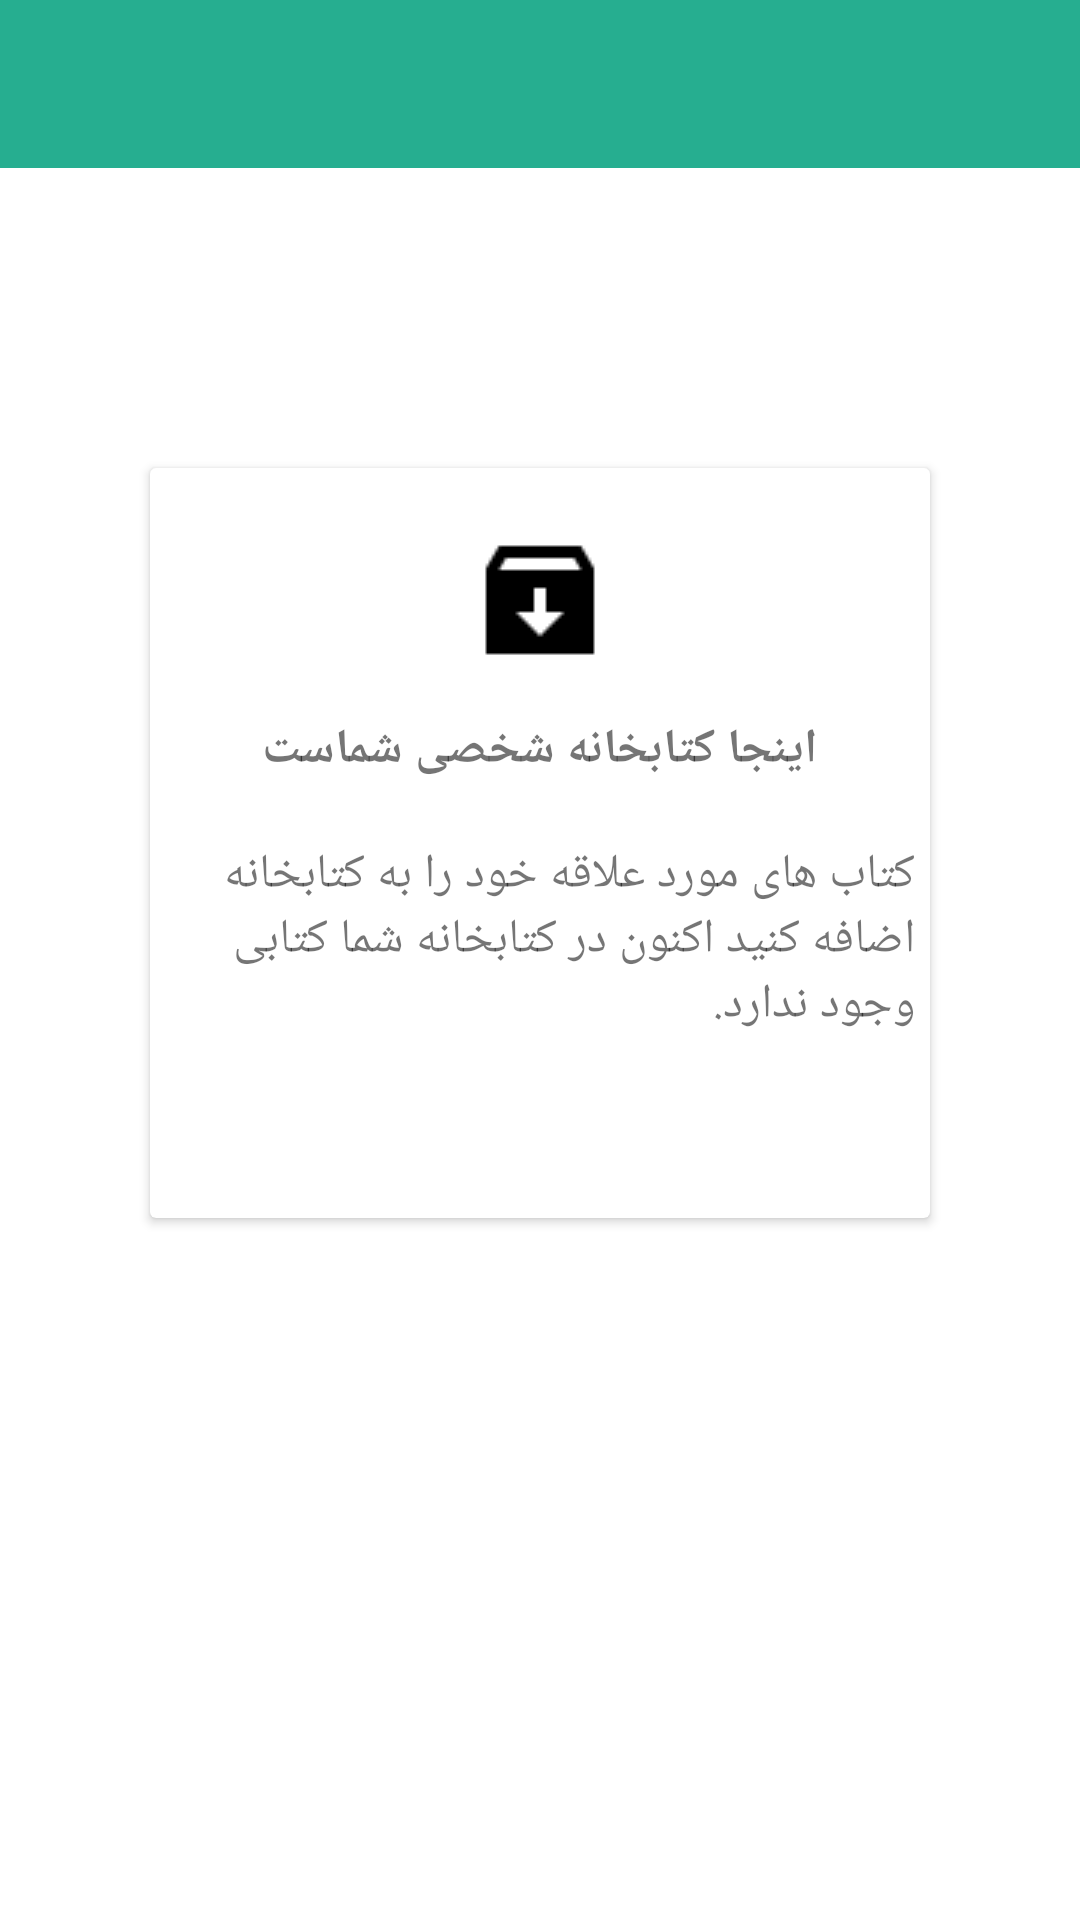

Reconstruct the res/layout file that produces this screen, plus the resources it refers to.
<!-- AndroidManifest.xml: application theme Theme.Ketabeman21 -->
<!-- res/layout/fragment_offline_book.xml -->
<?xml version="1.0" encoding="utf-8"?>
<RelativeLayout xmlns:android="http://schemas.android.com/apk/res/android"
    xmlns:app="http://schemas.android.com/apk/res-auto"
    android:orientation="vertical"
    android:layout_width="match_parent"
    android:layout_height="match_parent">

    <LinearLayout
        android:id="@+id/fragment_container"
        android:orientation="vertical"
        android:layout_width="match_parent"
        android:layout_height="match_parent">

        <androidx.appcompat.widget.Toolbar
            android:id="@+id/toolbar"
            android:layout_width="match_parent"
            android:layout_below="@id/card_recycler_view"
            android:layout_height="?attr/actionBarSize"
            android:background="@color/bg_login"
            app:titleTextColor="@android:color/white"
            android:theme="@style/ThemeOverlay.AppCompat.Dark"
            >


            <ImageView
                android:layout_width="match_parent"
                android:layout_height="match_parent"
                android:src="@mipmap/ic_launcher"
                android:layout_gravity="center"
                android:id="@+id/toolbar_title"/>




        </androidx.appcompat.widget.Toolbar>
        <androidx.recyclerview.widget.RecyclerView
            android:layout_width="match_parent"
            android:layout_height="match_parent"
            android:id="@+id/recycle"
            android:visibility="gone"
            />
        <androidx.cardview.widget.CardView
            android:id="@+id/noBookCardView"
            android:layout_width="match_parent"
            android:layout_height="250dp"
            android:layout_marginTop="100dp"
            android:layout_marginHorizontal="50dp"
            >
            <RelativeLayout
                android:id="@+id/emrl"
                android:layout_width="match_parent"
                android:layout_height="match_parent"
                >
                <ImageView
                    android:id="@+id/my_empty_list_lb"
                    android:layout_marginTop="20dp"
                    android:layout_width="match_parent"
                    android:layout_height="wrap_content"
                    android:src="@drawable/downloads"/>
                <TextView
                    android:id="@+id/emptylist1_tv"
                    android:layout_width="match_parent"
                    android:layout_height="wrap_content"
                    android:layout_below="@+id/my_empty_list_lb"
                    android:gravity="center"
                    android:paddingLeft="5dp"
                    android:paddingRight="5dp"
                    android:layout_marginTop="15dp"
                    android:text="اینجا کتابخانه شخصی شماست"
                    android:textSize="16dp"
                    android:textStyle="bold" />
                <TextView
                    android:id="@+id/emptylist2_tv"
                    android:layout_width="match_parent"
                    android:layout_height="match_parent"
                    android:layout_below="@+id/emptylist1_tv"
                    android:gravity="right"
                    android:paddingLeft="5dp"
                    android:paddingRight="5dp"
                    android:layout_marginTop="20dp"
                    android:text="کتاب های مورد علاقه خود را به کتابخانه اضافه کنید اکنون در کتابخانه شما کتابی وجود ندارد."
                    android:textSize="16dp"
                    />
            </RelativeLayout>
        </androidx.cardview.widget.CardView>

    </LinearLayout>



</RelativeLayout>
<!-- resources referenced by this layout -->
<resources>
  <color name="bg_login">#26ae90</color>
  <!-- drawable downloads: png bitmap (drawable, 369 bytes) -->
  <style name="Theme.Ketabeman21" parent="Theme.MaterialComponents.DayNight.DarkActionBar">
          
          <item name="colorPrimary">@color/action_bar</item>
          <item name="colorPrimaryVariant">@color/bg_main</item>
          <item name="colorOnPrimary">@color/white</item>
          
          <item name="colorSecondary">@color/bg_screen3</item>
          <item name="colorSecondaryVariant">@color/btn_login</item>
          <item name="colorOnSecondary">@color/black</item>
          
          <item name="android:statusBarColor" tools:targetApi="l">?attr/colorPrimaryVariant</item>
          
      </style>
  <color name="action_bar">#1f2649</color>
  <color name="bg_main">#428bca</color>
  <color name="white">#ffffff</color>
  <color name="bg_screen3">#3395ff</color>
  <color name="btn_login">#26ae90</color>
  <color name="black">#000000</color>
</resources>
